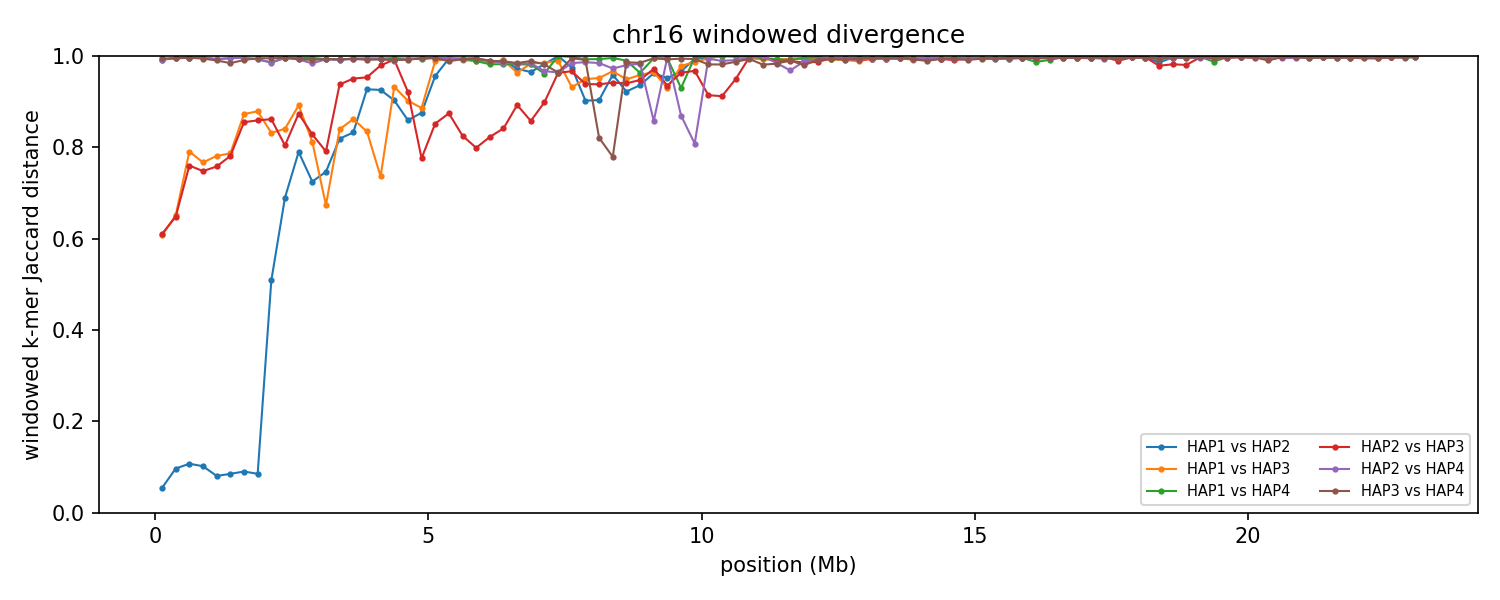

Data behind this chart, as committed beside it:
group	win_start	win_end	unit_a	unit_b	hap_a	hap_b	chrom_a	chrom_b	kmers_a	kmers_b	shared	union	jaccard_distance
chr16	1	250000	HAP1_chr16	HAP2_chr16	HAP1	HAP2	16	16	235290	224160	223327	236123	0.05419
chr16	1	250000	HAP1_chr16	HAP3_chr16	HAP1	HAP3	16	16	235290	235995	132888	338397	0.6073
chr16	1	250000	HAP1_chr16	HAP4_chr16	HAP1	HAP4	16	16	235290	243491	3903	474878	0.9918
chr16	1	250000	HAP2_chr16	HAP3_chr16	HAP2	HAP3	16	16	224160	235995	129019	331136	0.6104
chr16	1	250000	HAP2_chr16	HAP4_chr16	HAP2	HAP4	16	16	224160	243491	3829	463822	0.9917
chr16	1	250000	HAP3_chr16	HAP4_chr16	HAP3	HAP4	16	16	235995	243491	2610	476876	0.9945
chr16	250001	500000	HAP1_chr16	HAP2_chr16	HAP1	HAP2	16	16	244164	242260	230883	255541	0.09649
chr16	250001	500000	HAP1_chr16	HAP3_chr16	HAP1	HAP3	16	16	244164	238389	124808	357745	0.6511
chr16	250001	500000	HAP1_chr16	HAP4_chr16	HAP1	HAP4	16	16	244164	234404	1952	476616	0.9959
chr16	250001	500000	HAP2_chr16	HAP3_chr16	HAP2	HAP3	16	16	242260	238389	125126	355523	0.6481
chr16	250001	500000	HAP2_chr16	HAP4_chr16	HAP2	HAP4	16	16	242260	234404	2032	474632	0.9957
chr16	250001	500000	HAP3_chr16	HAP4_chr16	HAP3	HAP4	16	16	238389	234404	2413	470380	0.9949
chr16	500001	750000	HAP1_chr16	HAP2_chr16	HAP1	HAP2	16	16	228466	229136	215871	241731	0.107
chr16	500001	750000	HAP1_chr16	HAP3_chr16	HAP1	HAP3	16	16	228466	240496	81161	387801	0.7907
chr16	500001	750000	HAP1_chr16	HAP4_chr16	HAP1	HAP4	16	16	228466	242391	2039	468818	0.9957
chr16	500001	750000	HAP2_chr16	HAP3_chr16	HAP2	HAP3	16	16	229136	240496	90907	378725	0.76
chr16	500001	750000	HAP2_chr16	HAP4_chr16	HAP2	HAP4	16	16	229136	242391	1978	469549	0.9958
chr16	500001	750000	HAP3_chr16	HAP4_chr16	HAP3	HAP4	16	16	240496	242391	1843	481044	0.9962
chr16	750001	1000000	HAP1_chr16	HAP2_chr16	HAP1	HAP2	16	16	244143	243717	230886	256974	0.1015
chr16	750001	1000000	HAP1_chr16	HAP3_chr16	HAP1	HAP3	16	16	244143	235645	90712	389076	0.7669
chr16	750001	1000000	HAP1_chr16	HAP4_chr16	HAP1	HAP4	16	16	244143	242600	1523	485220	0.9969
chr16	750001	1000000	HAP2_chr16	HAP3_chr16	HAP2	HAP3	16	16	243717	235645	96512	382850	0.7479
chr16	750001	1000000	HAP2_chr16	HAP4_chr16	HAP2	HAP4	16	16	243717	242600	1531	484786	0.9968
chr16	750001	1000000	HAP3_chr16	HAP4_chr16	HAP3	HAP4	16	16	235645	242600	2734	475511	0.9942
chr16	1000001	1250000	HAP1_chr16	HAP2_chr16	HAP1	HAP2	16	16	232061	238885	225633	245313	0.08022
chr16	1000001	1250000	HAP1_chr16	HAP3_chr16	HAP1	HAP3	16	16	232061	230322	83002	379381	0.7812
chr16	1000001	1250000	HAP1_chr16	HAP4_chr16	HAP1	HAP4	16	16	232061	234574	3179	463456	0.9931
chr16	1000001	1250000	HAP2_chr16	HAP3_chr16	HAP2	HAP3	16	16	238885	230322	91418	377789	0.758
chr16	1000001	1250000	HAP2_chr16	HAP4_chr16	HAP2	HAP4	16	16	238885	234574	3245	470214	0.9931
chr16	1000001	1250000	HAP3_chr16	HAP4_chr16	HAP3	HAP4	16	16	230322	234574	4483	460413	0.9903
chr16	1250001	1500000	HAP1_chr16	HAP2_chr16	HAP1	HAP2	16	16	240851	237501	228581	249771	0.08484
chr16	1250001	1500000	HAP1_chr16	HAP3_chr16	HAP1	HAP3	16	16	240851	235123	83703	392271	0.7866
chr16	1250001	1500000	HAP1_chr16	HAP4_chr16	HAP1	HAP4	16	16	240851	224673	2202	463322	0.9952
chr16	1250001	1500000	HAP2_chr16	HAP3_chr16	HAP2	HAP3	16	16	237501	235123	84888	387736	0.7811
chr16	1250001	1500000	HAP2_chr16	HAP4_chr16	HAP2	HAP4	16	16	237501	224673	2150	460024	0.9953
chr16	1250001	1500000	HAP3_chr16	HAP4_chr16	HAP3	HAP4	16	16	235123	224673	7067	452729	0.9844
chr16	1500001	1750000	HAP1_chr16	HAP2_chr16	HAP1	HAP2	16	16	218958	220170	209224	229904	0.08995
chr16	1500001	1750000	HAP1_chr16	HAP3_chr16	HAP1	HAP3	16	16	218958	235649	51324	403283	0.8727
chr16	1500001	1750000	HAP1_chr16	HAP4_chr16	HAP1	HAP4	16	16	218958	234539	1736	451761	0.9962
chr16	1500001	1750000	HAP2_chr16	HAP3_chr16	HAP2	HAP3	16	16	220170	235649	57697	398122	0.8551
chr16	1500001	1750000	HAP2_chr16	HAP4_chr16	HAP2	HAP4	16	16	220170	234539	1793	452916	0.996
chr16	1500001	1750000	HAP3_chr16	HAP4_chr16	HAP3	HAP4	16	16	235649	234539	4111	466077	0.9912
chr16	1750001	2000000	HAP1_chr16	HAP2_chr16	HAP1	HAP2	16	16	218556	218669	208922	228303	0.08489
chr16	1750001	2000000	HAP1_chr16	HAP3_chr16	HAP1	HAP3	16	16	218556	240895	49635	409816	0.8789
chr16	1750001	2000000	HAP1_chr16	HAP4_chr16	HAP1	HAP4	16	16	218556	238152	3322	453386	0.9927
chr16	1750001	2000000	HAP2_chr16	HAP3_chr16	HAP2	HAP3	16	16	218669	240895	56778	402786	0.859
chr16	1750001	2000000	HAP2_chr16	HAP4_chr16	HAP2	HAP4	16	16	218669	238152	3282	453539	0.9928
chr16	1750001	2000000	HAP3_chr16	HAP4_chr16	HAP3	HAP4	16	16	240895	238152	2282	476765	0.9952
chr16	2000001	2250000	HAP1_chr16	HAP2_chr16	HAP1	HAP2	16	16	238057	234205	155627	316635	0.5085
chr16	2000001	2250000	HAP1_chr16	HAP3_chr16	HAP1	HAP3	16	16	238057	238806	68715	408148	0.8316
chr16	2000001	2250000	HAP1_chr16	HAP4_chr16	HAP1	HAP4	16	16	238057	240913	6661	472309	0.9859
chr16	2000001	2250000	HAP2_chr16	HAP3_chr16	HAP2	HAP3	16	16	234205	238806	57491	415520	0.8616
chr16	2000001	2250000	HAP2_chr16	HAP4_chr16	HAP2	HAP4	16	16	234205	240913	6733	468385	0.9856
chr16	2000001	2250000	HAP3_chr16	HAP4_chr16	HAP3	HAP4	16	16	238806	240913	2419	477300	0.9949
chr16	2250001	2500000	HAP1_chr16	HAP2_chr16	HAP1	HAP2	16	16	237786	241957	113570	366173	0.6898
chr16	2250001	2500000	HAP1_chr16	HAP3_chr16	HAP1	HAP3	16	16	237786	239869	65678	411977	0.8406
chr16	2250001	2500000	HAP1_chr16	HAP4_chr16	HAP1	HAP4	16	16	237786	239834	2094	475526	0.9956
chr16	2250001	2500000	HAP2_chr16	HAP3_chr16	HAP2	HAP3	16	16	241957	239869	78952	402874	0.804
chr16	2250001	2500000	HAP2_chr16	HAP4_chr16	HAP2	HAP4	16	16	241957	239834	1834	479957	0.9962
chr16	2250001	2500000	HAP3_chr16	HAP4_chr16	HAP3	HAP4	16	16	239869	239834	1912	477791	0.996
... 498 more rows
